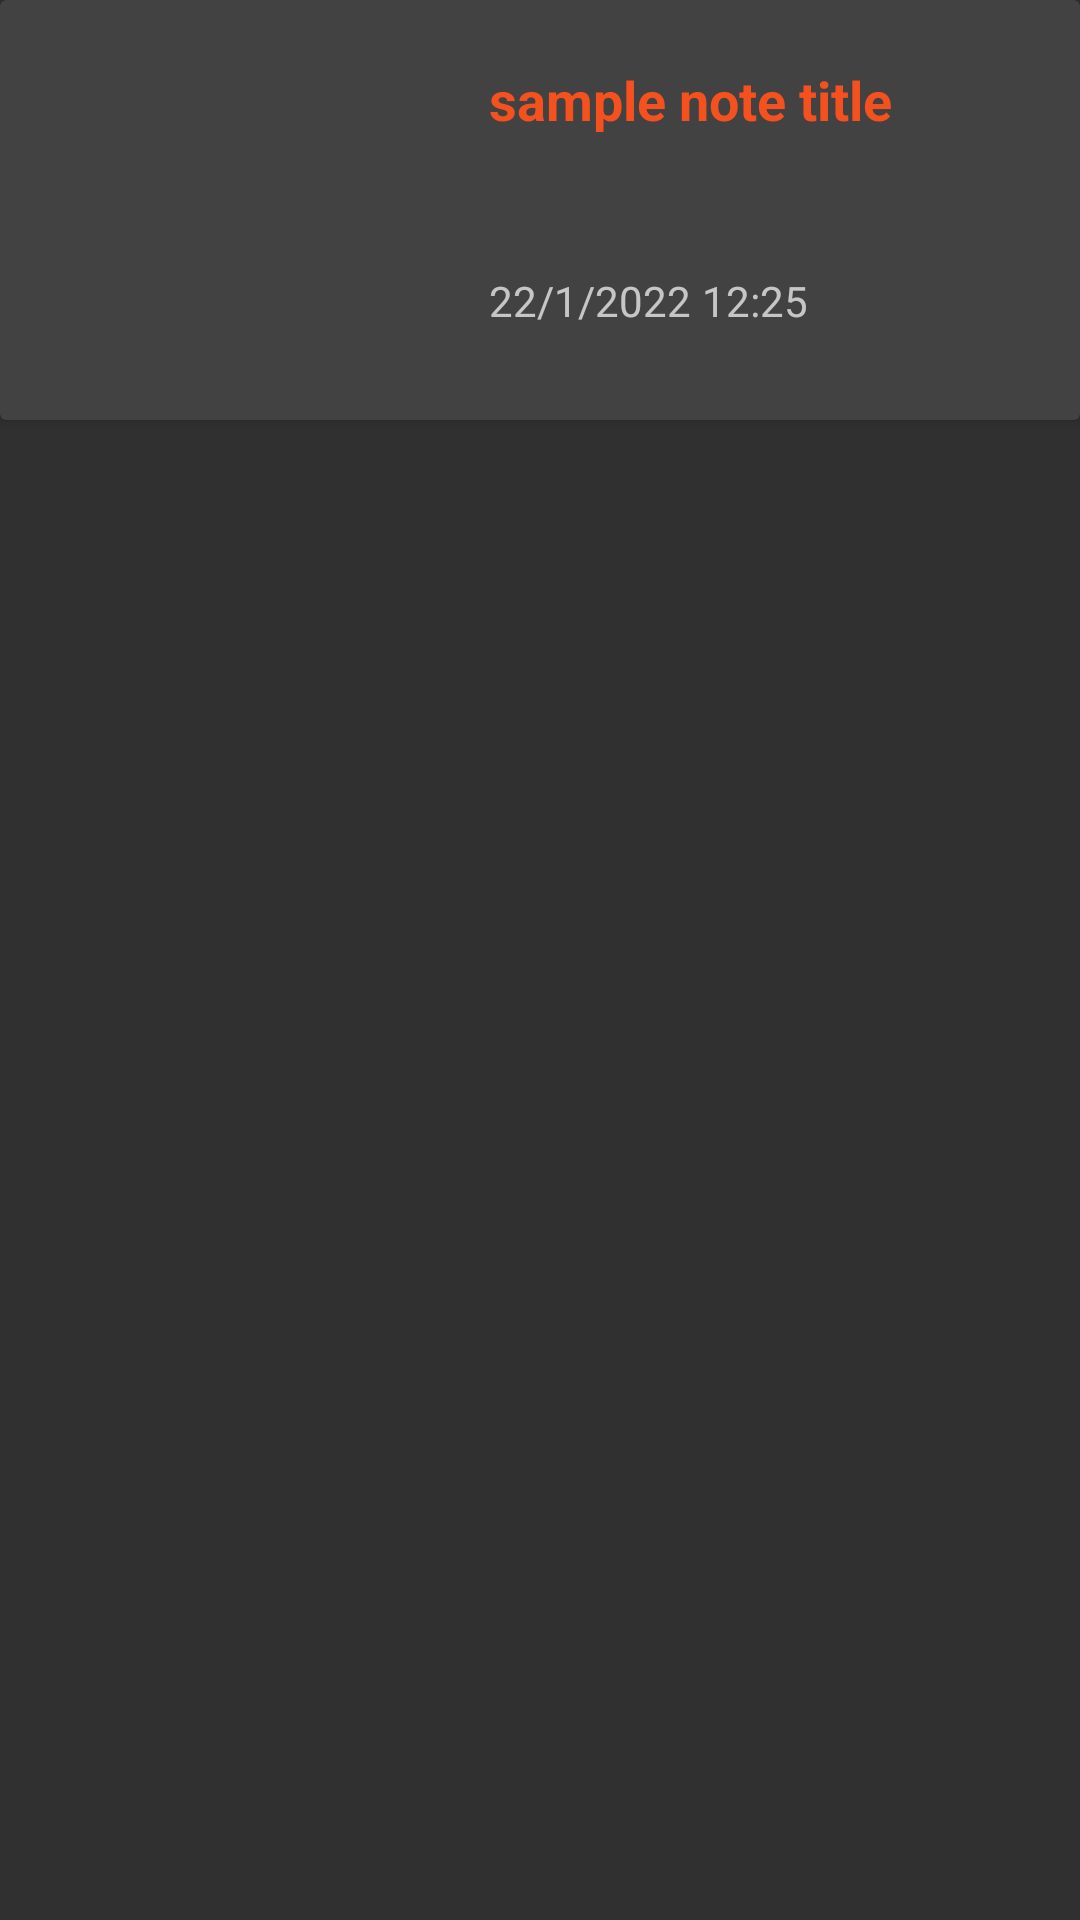

Reconstruct the res/layout file that produces this screen, plus the resources it refers to.
<!-- AndroidManifest.xml: application theme Theme.Mygate -->
<!-- res/layout/note_view.xml -->
<?xml version="1.0" encoding="utf-8"?>
<androidx.constraintlayout.widget.ConstraintLayout xmlns:android="http://schemas.android.com/apk/res/android"
    xmlns:tools="http://schemas.android.com/tools"
    android:layout_width="match_parent"
    xmlns:app="http://schemas.android.com/apk/res-auto"
    android:layout_height="150dp"
    tools:ignore="MissingDefaultResource">
    <androidx.cardview.widget.CardView
        android:layout_width="match_parent"
        android:layout_height="wrap_content"
        app:layout_constraintEnd_toEndOf="parent"
        app:layout_constraintStart_toStartOf="parent"
        app:layout_constraintTop_toTopOf="parent">
        <androidx.constraintlayout.widget.ConstraintLayout
            android:layout_width="match_parent"
            android:layout_height="match_parent"
            android:elevation="5dp"
            android:padding="5dp">
            <androidx.constraintlayout.widget.ConstraintLayout
                android:id="@+id/constraintLayout"
                android:layout_width="match_parent"
                android:layout_height="match_parent">
                <ImageView
                    android:id="@+id/imageView"
                    android:layout_width="150dp"
                    android:layout_height="130dp"
                    app:layout_constraintStart_toStartOf="parent"
                    app:layout_constraintTop_toTopOf="parent"
                    app:srcCompat="@drawable/pic30"
                    tools:ignore="ContentDescription,ImageContrastCheck" />
                <androidx.constraintlayout.widget.ConstraintLayout
                    android:layout_width="0dp"
                    android:layout_height="0dp"
                    app:layout_constraintBottom_toBottomOf="parent"
                    app:layout_constraintEnd_toEndOf="parent"
                    app:layout_constraintStart_toEndOf="@+id/imageView"
                    app:layout_constraintTop_toTopOf="parent">
                    <TextView
                        android:id="@+id/nTitle"
                        android:layout_width="0dp"
                        android:layout_height="wrap_content"
                        android:layout_marginStart="8dp"
                        android:layout_marginTop="16dp"
                        android:layout_marginEnd="8dp"
                        android:text="sample note title"
                        android:textColor="#F4511E"
                        android:textSize="18sp"
                        android:textStyle="bold"
                        app:layout_constraintEnd_toEndOf="parent"
                        app:layout_constraintStart_toStartOf="parent"
                        app:layout_constraintTop_toTopOf="parent"
                        tools:ignore="HardcodedText,TextContrastCheck" />
                    <TextView
                        android:id="@+id/nTime"
                        android:layout_width="wrap_content"
                        android:layout_height="wrap_content"
                        android:text="12:25"
                        app:layout_constraintBottom_toBottomOf="@+id/nDate"
                        app:layout_constraintEnd_toEndOf="parent"
                        app:layout_constraintHorizontal_bias="0.04"
                        app:layout_constraintStart_toEndOf="@+id/nDate"
                        tools:ignore="HardcodedText" />
                    <TextView
                        android:id="@+id/nDate"
                        android:layout_width="wrap_content"
                        android:layout_height="wrap_content"
                        android:layout_marginStart="8dp"
                        android:text="22/1/2022"
                        app:layout_constraintBottom_toBottomOf="parent"
                        app:layout_constraintStart_toStartOf="parent"
                        app:layout_constraintTop_toBottomOf="@+id/nTitle"
                        app:layout_constraintVertical_bias="0.64"
                        tools:ignore="HardcodedText" />

                </androidx.constraintlayout.widget.ConstraintLayout>
            </androidx.constraintlayout.widget.ConstraintLayout>
        </androidx.constraintlayout.widget.ConstraintLayout>
    </androidx.cardview.widget.CardView>
</androidx.constraintlayout.widget.ConstraintLayout>
<!-- resources referenced by this layout -->
<resources>
  <style name="Theme.Mygate" parent="Base.Theme.Mygate" />
  <style name="Base.Theme.Mygate" parent="Theme.Design.NoActionBar">
          
          <item name="colorPrimary">#D3A9A9</item>
          <item name="colorPrimaryDark">@color/white</item>
          <item name="colorAccent">#1976D2</item>
          <item name="actionBarSize">36dip</item>
      </style>
  <color name="white">#FFFFFFFF</color>
</resources>
